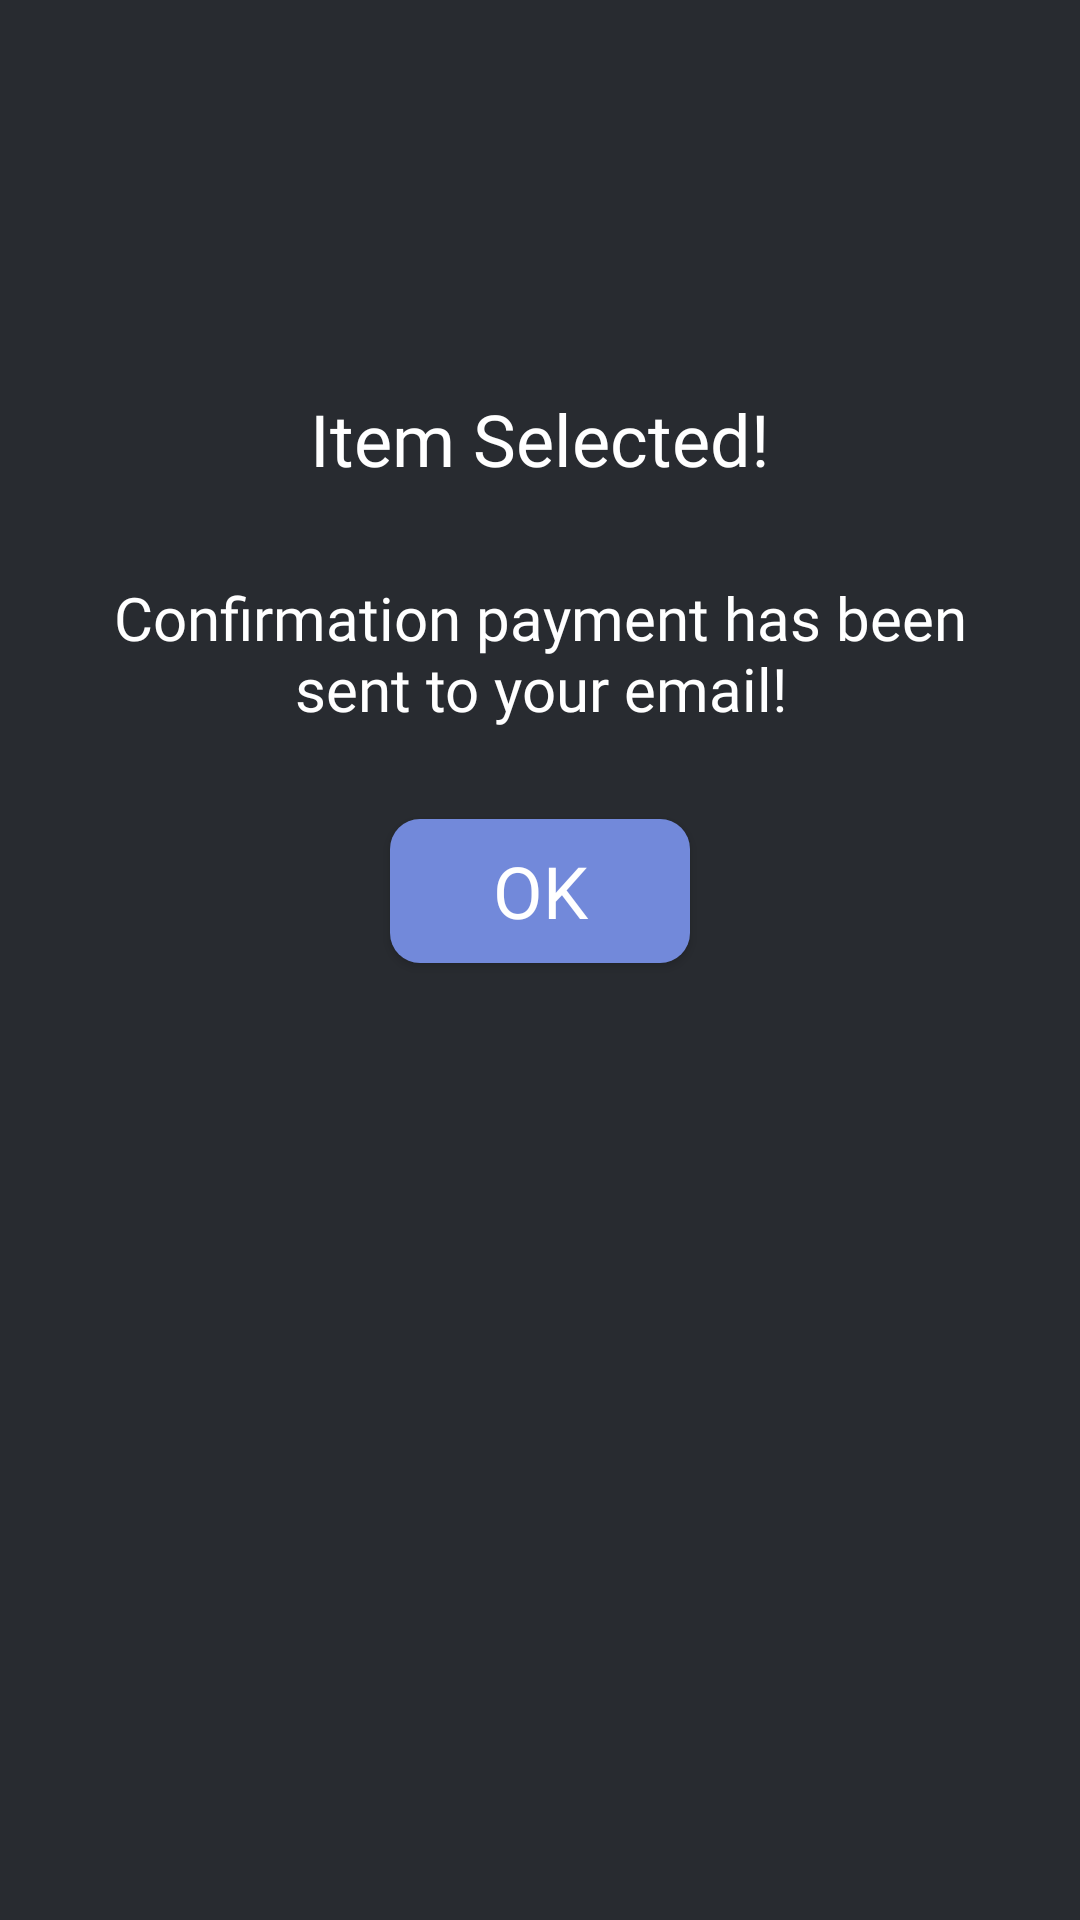

Produce the Android XML layout that renders to this screen, including the resource entries it uses.
<!-- AndroidManifest.xml: application theme Theme.Lab_UX -->
<!-- res/layout/success_dialog.xml -->
<?xml version="1.0" encoding="utf-8"?>
<LinearLayout xmlns:android="http://schemas.android.com/apk/res/android"
    android:layout_width="match_parent"
    android:layout_height="wrap_content"
    android:orientation="vertical"
    android:background="@drawable/dialog_background">

    <RelativeLayout
        android:layout_width="wrap_content"
        android:layout_height="80dp"
        android:layout_gravity="center"
        android:layout_marginTop="20dp">
        <ImageView
            android:layout_width="70dp"
            android:layout_height="70dp"
            android:layout_centerInParent="true"
            android:src="@drawable/baseline_check_circle_24"
            android:background="@drawable/check_background"/>
    </RelativeLayout>

    <LinearLayout
        android:layout_width="match_parent"
        android:layout_height="wrap_content"
        android:orientation="vertical"
        android:layout_marginTop="30dp"
        android:layout_gravity="center_horizontal">
        
        <TextView
            android:layout_width="wrap_content"
            android:layout_height="wrap_content"
            android:layout_gravity="center_horizontal"
            android:text="Item Selected!"
            android:fontFamily="@font/poppins_bold"
            android:textColor="@color/white"
            android:textSize="24dp"/>

        <TextView
            android:layout_width="290dp"
            android:layout_height="wrap_content"
            android:layout_gravity="center_horizontal"
            android:layout_marginTop="30dp"
            android:textAlignment="center"
            android:text="Confirmation payment has been sent to your email!"
            android:fontFamily="@font/poppins_bold"
            android:textColor="@color/white"
            android:textSize="20dp"/>

        <androidx.appcompat.widget.AppCompatButton
            android:id="@+id/buttonOKDialog"
            android:layout_width="100dp"
            android:layout_height="wrap_content"
            android:layout_gravity="center"
            android:layout_marginTop="30dp"
            android:layout_marginBottom="30dp"
            android:text="OK"
            android:textAlignment="center"
            android:fontFamily="@font/poppins_bold"
            android:textColor="@color/white"
            android:textSize="24dp"
            android:background="@drawable/button_ok_background"/>

    </LinearLayout>
</LinearLayout>
<!-- resources referenced by this layout -->
<resources>
  <color name="white">#FFFFFFFF</color>
  <!-- drawable button_ok_background (drawable) -->
  <?xml version="1.0" encoding="utf-8"?>
  <shape xmlns:android="http://schemas.android.com/apk/res/android"
      android:shape="rectangle">
      <solid
          android:color="@color/purple_500"/>
      <corners
          android:radius="10dp"/>
  
  </shape>
  <!-- drawable dialog_background (drawable) -->
  <?xml version="1.0" encoding="utf-8"?>
  <shape xmlns:android="http://schemas.android.com/apk/res/android"
      android:shape="rectangle">
      <solid
          android:color="@color/background"/>
  
  </shape>
  <style name="Theme.Lab_UX" parent="Theme.MaterialComponents.DayNight.DarkActionBar">
          
          <item name="colorPrimary">@color/purple_500</item>
          <item name="colorPrimaryVariant">@color/purple_700</item>
          <item name="colorOnPrimary">@color/white</item>
          
          <item name="colorSecondary">@color/teal_200</item>
          <item name="colorSecondaryVariant">@color/teal_700</item>
          <item name="colorOnSecondary">@color/black</item>
          
          <item name="android:statusBarColor">?attr/colorPrimaryVariant</item>
          
      </style>
  <color name="purple_500">#7289DA</color>
  <color name="background">#282B30</color>
  <color name="purple_700">#FF3700B3</color>
  <color name="teal_200">#FF03DAC5</color>
  <color name="teal_700">#FF018786</color>
  <color name="black">#333333</color>
</resources>
